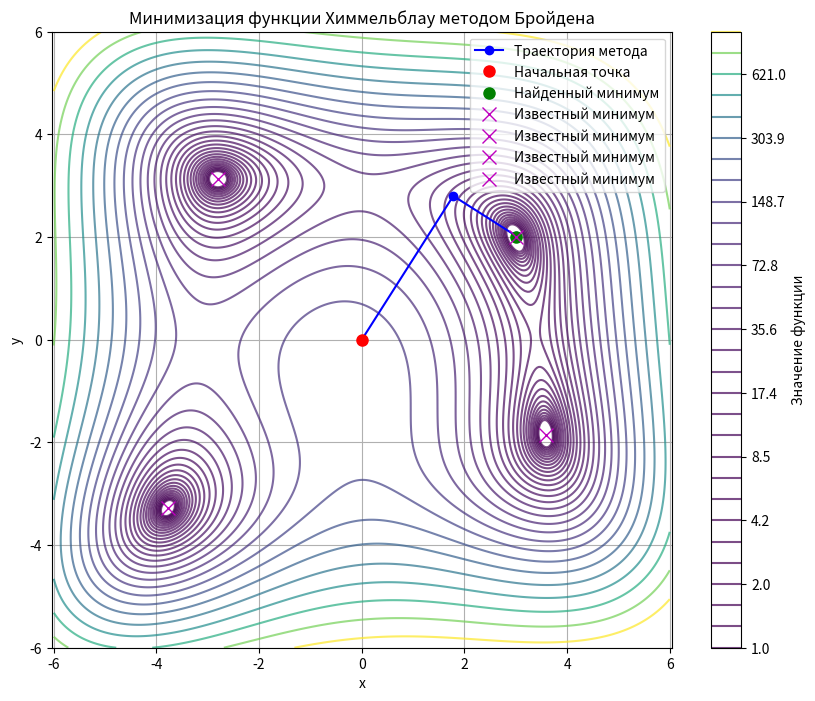

The script that saved this image:
import numpy as np
import matplotlib.pyplot as plt

# === Функция Химмельблау ===
def himmelblau(p):
    x, y = p
    return (x**2 + y - 11)**2 + (x + y**2 - 7)**2

# === Градиент функции Химмельблау ===
def grad_himmelblau(p):
    x, y = p
    df_dx = 4*x*(x**2 + y - 11) + 2*(x + y**2 - 7)
    df_dy = 2*(x**2 + y - 11) + 4*y*(x + y**2 - 7)
    return np.array([df_dx, df_dy])

# === Метод золотого сечения для выбора шага alpha ===
def opt_step(f, x, p, x1=0, x2=0.5, eps=1e-8):
    phi = (1 + np.sqrt(5)) / 2  # Золотое сечение ≈ 1.618
    a, b = x1, x2

    x1 = b - (b - a) / phi
    x2 = a + (b - a) / phi

    f1 = f(x + x1 * p)
    f2 = f(x + x2 * p)

    while abs(b - a) > eps:
        if f1 < f2:
            b = x2
            x2 = x1
            f2 = f1
            x1 = b - (b - a) / phi
            f1 = f(x + x1 * p)
        else:
            a = x1
            x1 = x2
            f1 = f2
            x2 = a + (b - a) / phi
            f2 = f(x + x2 * p)

    alpha = (a + b) / 2
    return alpha

# === Метод Бройдена ===
# === Метод Бройдена ===
def broyden_method(f, grad_f, x0, func_iter, max_iter=1000, tol=1e-6, gamma_min=1e-8, gamma_max=1):
    x = np.array(x0, dtype=float)
    path = [x.copy()]
    d = len(x)
    B = np.eye(d)  # Начальная матрица — единичная
    g = grad_f(x)
    p = -B @ g  # Направление спуска

    iterations = 0  # Счётчик итераций

    for _ in range(max_iter):
        # Выбор шага методом золотого сечения
        gamma = func_iter(f, x, p)

        # Ограничение шага
        gamma = max(gamma_min, min(gamma, gamma_max))

        # Обновление точки
        x_new = x + gamma * p
        g_new = grad_f(x_new)

        # Проверка остановки по норме градиента
        if np.linalg.norm(g_new) < tol:
            print("Сошлось по градиенту")
            break

        # Обновление матрицы B по формуле Бройдена
        s = x_new - x
        y = g_new - g
        Bs = B @ s

        numerator = np.outer(y - Bs, s)
        denominator = np.dot(s, s)
        if denominator != 0:
            B += numerator / denominator

        # Регуляризация матрицы B
        B += np.eye(d) * 1e-6

        # Обновление направления спуска
        x = x_new
        g = g_new
        p = -B @ g

        # Сохранение истории
        path.append(x.copy())

        iterations += 1  # Увеличиваем счётчик итераций

    return x, path, iterations

# === Точка старта и запуск ===
x0 = [0, 0]  # Можно изменить начальную точку
result, path, iterations = broyden_method(himmelblau, grad_himmelblau, x0, opt_step)

print("Найденный минимум:", result)
print("Значение функции в минимуме:", himmelblau(result))
print("Число итераций:", iterations)
# === Визуализация траектории ===
def plot_trajectory(path):
    path = np.array(path)
    x_coords = path[:, 0]
    y_coords = path[:, 1]

    # Диапазон значений для графика
    x_range = np.linspace(-6, 6, 400)
    y_range = np.linspace(-6, 6, 400)
    X, Y = np.meshgrid(x_range, y_range)
    Z = himmelblau([X, Y])

    

    plt.figure(figsize=(10, 8))
    contour = plt.contour(X, Y, Z, levels=np.logspace(0, 3, 30), cmap='viridis', alpha=0.7)
    plt.colorbar(contour, label='Значение функции')
    plt.plot(x_coords, y_coords, 'o-', color='blue', label='Траектория метода')
    plt.plot(x_coords[0], y_coords[0], 'ro', markersize=8, label='Начальная точка')
    plt.plot(x_coords[-1], y_coords[-1], 'go', markersize=8, label='Найденный минимум')
    known_minima = [
            [3.0, 2.0],
            [-2.805118, 3.131312],
            [-3.779310, -3.283186],
            [3.584428, -1.848126]
        ]
    for xm, ym in known_minima:
        plt.plot(xm, ym, 'mx', markersize=10, label='Известный минимум')

    plt.title('Минимизация функции Химмельблау методом Бройдена')
    plt.xlabel('x')
    plt.ylabel('y')
    plt.legend()
    plt.grid(True)
    plt.axis('equal')
    plt.show()

# === Построение графика ===
plot_trajectory(path)